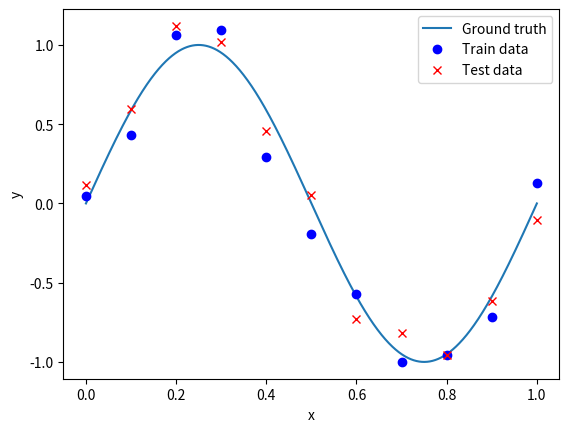
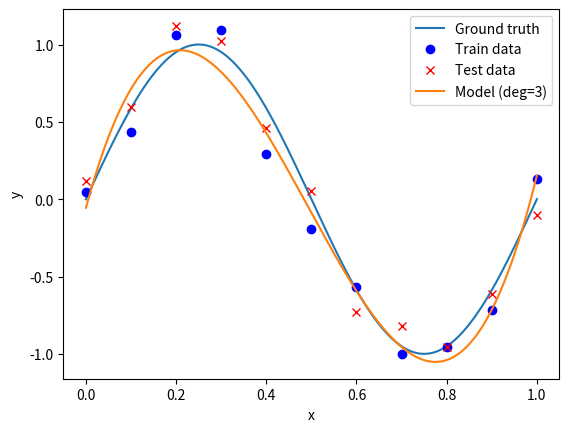
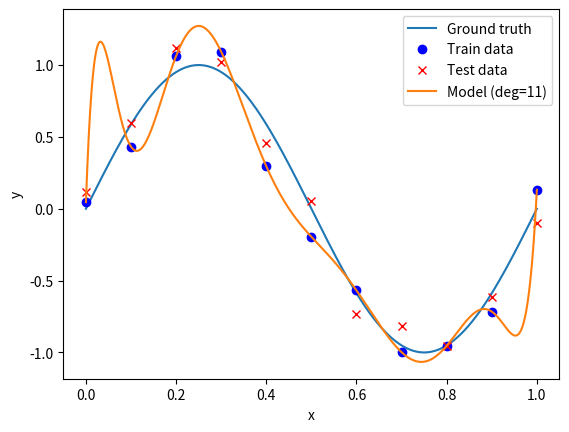
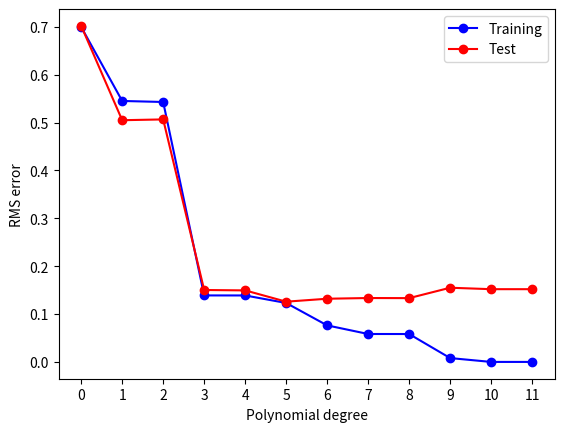
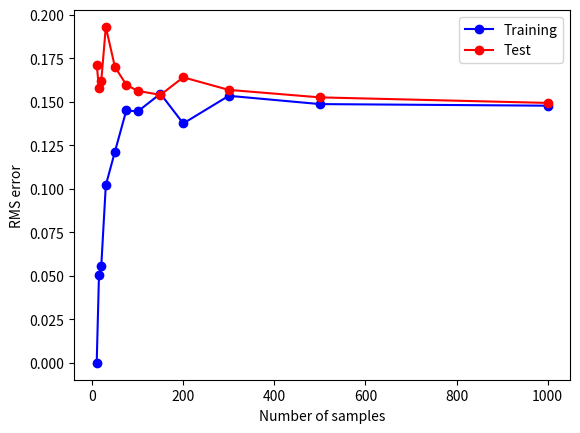

These figures' Python source, in order:
import numpy as np
import matplotlib.pyplot as plt

# -------------------------------------------------------
# Functions to be completed
# -------------------------------------------------------
def ground_truth_function(x: np.ndarray) -> np.ndarray:
    """
    TODO:
    Replace this placeholder with the ground truth function used in the lecture:
        h(x) = sin(2πx)
    """
    return np.sin(2 * np.pi * x)  # placeholder


def error_function(y_pred: np.ndarray, y_true: np.ndarray) -> float:
    """
    TODO:
    Replace this placeholder with the non-regularized error function from the lecture.
    Hint: start from the sum of squared errors and, later on, compute the RMS error.
    """
    return float(0.5 * np.sum((y_pred - y_true) ** 2))  # placeholder

def rms_error(y_pred: np.ndarray, y_true: np.ndarray) -> float:
    e = error_function(y_pred, y_true)
    n = len(y_true)
    return float(np.sqrt((2 * e) / n))


# -------------------------------------------------------
# Helper for visualization
# -------------------------------------------------------
def plot_model(x_train, y_train, x_test, y_test, model=None, save_fname=None):
    xs = np.linspace(0.0, 1.0, 1000)
    plt.figure()
    plt.plot(xs, ground_truth_function(xs), label='Ground truth')
    plt.plot(x_train, y_train, 'ob', label='Train data')
    plt.plot(x_test,  y_test,  'xr', label='Test data')
    if model is not None:
        plt.plot(xs, model(xs), label=f'Model (deg={getattr(model, "degree", lambda: "?")()})')
    plt.xlabel("x")
    plt.ylabel("y")
    plt.legend()
    if save_fname is not None:
        plt.savefig(save_fname, bbox_inches='tight')
    plt.show()
    plt.clf()


# -------------------------------------------------------
# Main procedure
# -------------------------------------------------------
def main():
    rng = np.random.default_rng(42)
    n_samples = 11
    noise_amplitude = 0.15

    # Generate noisy training and test data
    x_train = np.linspace(0.0, 1.0, n_samples)
    x_test  = np.linspace(0.0, 1.0, n_samples)
    y_train = ground_truth_function(x_train) + rng.normal(0.0, noise_amplitude, size=n_samples)
    y_test  = ground_truth_function(x_test)  + rng.normal(0.0, noise_amplitude, size=n_samples)

    # Plot 1 – initial data (the ground truth is wrong until the TODOs are solved)
    plot_model(x_train, y_train, x_test, y_test, model=None, save_fname='Initial_data.pdf')

    # Fit a polynomial of degree 3
    degree = 3
    model_deg3 = np.polynomial.Polynomial.fit(x_train, y_train, deg=degree)

    # Compute and display the current training and test error
    y_pred_train = model_deg3(x_train)
    y_pred_test  = model_deg3(x_test)
    train_err = error_function(y_pred_train, y_train)
    test_err  = error_function(y_pred_test,  y_test)
    print(f"[deg={degree}] train_err={train_err:.6f}, test_err={test_err:.6f}")

    # Plot 2 – polynomial fit of degree 3
    plot_model(x_train, y_train, x_test, y_test, model=model_deg3, save_fname='Initial_fit.pdf')

    # -------------------------------------------------------
    # Continue here once the initial plots look correct:
    # -------------------------------------------------------

    # 1) Fit and plot an overfitted polynomial of degree 11. 
    overfit_degree = 11
    model_deg11 = np.polynomial.Polynomial.fit(x_train, y_train, deg=overfit_degree)

    y_pred_train_11 = model_deg11(x_train)
    y_pred_test_11 = model_deg11(x_test)

    train_rms_11 = rms_error(y_pred_train_11, y_train)
    test_rms_11 = rms_error(y_pred_test_11, y_test)

    print(f"[deg={overfit_degree}] train_rms={train_rms_11:.6f}, test_rms={test_rms_11:.6f}")

    plot_model(x_train, y_train, x_test, y_test, model=model_deg11, save_fname='Overfitted_deg11.pdf')
    # 2) Vary the polynomial degree from 0 to 11.
    #    Compute the RMS training and test errors and reproduce
    #    the plot “Polynomial degree vs. train/test error”.    
    degrees = list(range(12))
    train_rms_list = []
    test_rms_list = []

    for deg in degrees:
        model = np.polynomial.Polynomial.fit(x_train, y_train, deg=deg)

        y_pred_train = model(x_train)
        y_pred_test = model(x_test)

        train_rms_list.append(rms_error(y_pred_train, y_train))
        test_rms_list.append(rms_error(y_pred_test, y_test))

    plt.figure()
    plt.plot(degrees, train_rms_list, 'ob-', label='Training')
    plt.plot(degrees, test_rms_list, 'or-', label='Test')
    plt.xlabel('Polynomial degree')
    plt.ylabel('RMS error')
    plt.xticks(degrees)
    plt.legend()
    plt.savefig('Degree_vs_RMS.pdf', bbox_inches='tight')
    plt.show()
    plt.clf()
    # 3) Keep the polynomial degree fixed at 10.
    #    Vary the dataset size until the function does not overfit anymore.
    #    Plot how train and test RMS errors change with data size.
    fixed_degree = 10
    sample_sizes = [10, 15, 20, 30, 50, 75, 100, 150, 200, 300, 500, 1000]
    train_rms_by_size = []
    test_rms_by_size = []

    for n_samples_current in sample_sizes:
        x_train_cur = np.linspace(0.0, 1.0, n_samples_current)
        x_test_cur  = np.linspace(0.0, 1.0, n_samples_current)

        y_train_cur = ground_truth_function(x_train_cur) + rng.normal(
            0.0, noise_amplitude, size=n_samples_current
        )
        y_test_cur = ground_truth_function(x_test_cur) + rng.normal(
            0.0, noise_amplitude, size=n_samples_current
        )

        model = np.polynomial.Polynomial.fit(x_train_cur, y_train_cur, deg=fixed_degree)

        y_pred_train_cur = model(x_train_cur)
        y_pred_test_cur = model(x_test_cur)

        train_rms_by_size.append(rms_error(y_pred_train_cur, y_train_cur))
        test_rms_by_size.append(rms_error(y_pred_test_cur, y_test_cur))

    plt.figure()
    plt.plot(sample_sizes, train_rms_by_size, 'ob-', label='Training')
    plt.plot(sample_sizes, test_rms_by_size, 'or-', label='Test')
    plt.xlabel('Number of samples')
    plt.ylabel('RMS error')
    plt.legend()
    plt.savefig('Dataset_size_vs_RMS.pdf', bbox_inches='tight')
    plt.show()
    plt.clf()


if __name__ == "__main__":
    main()
